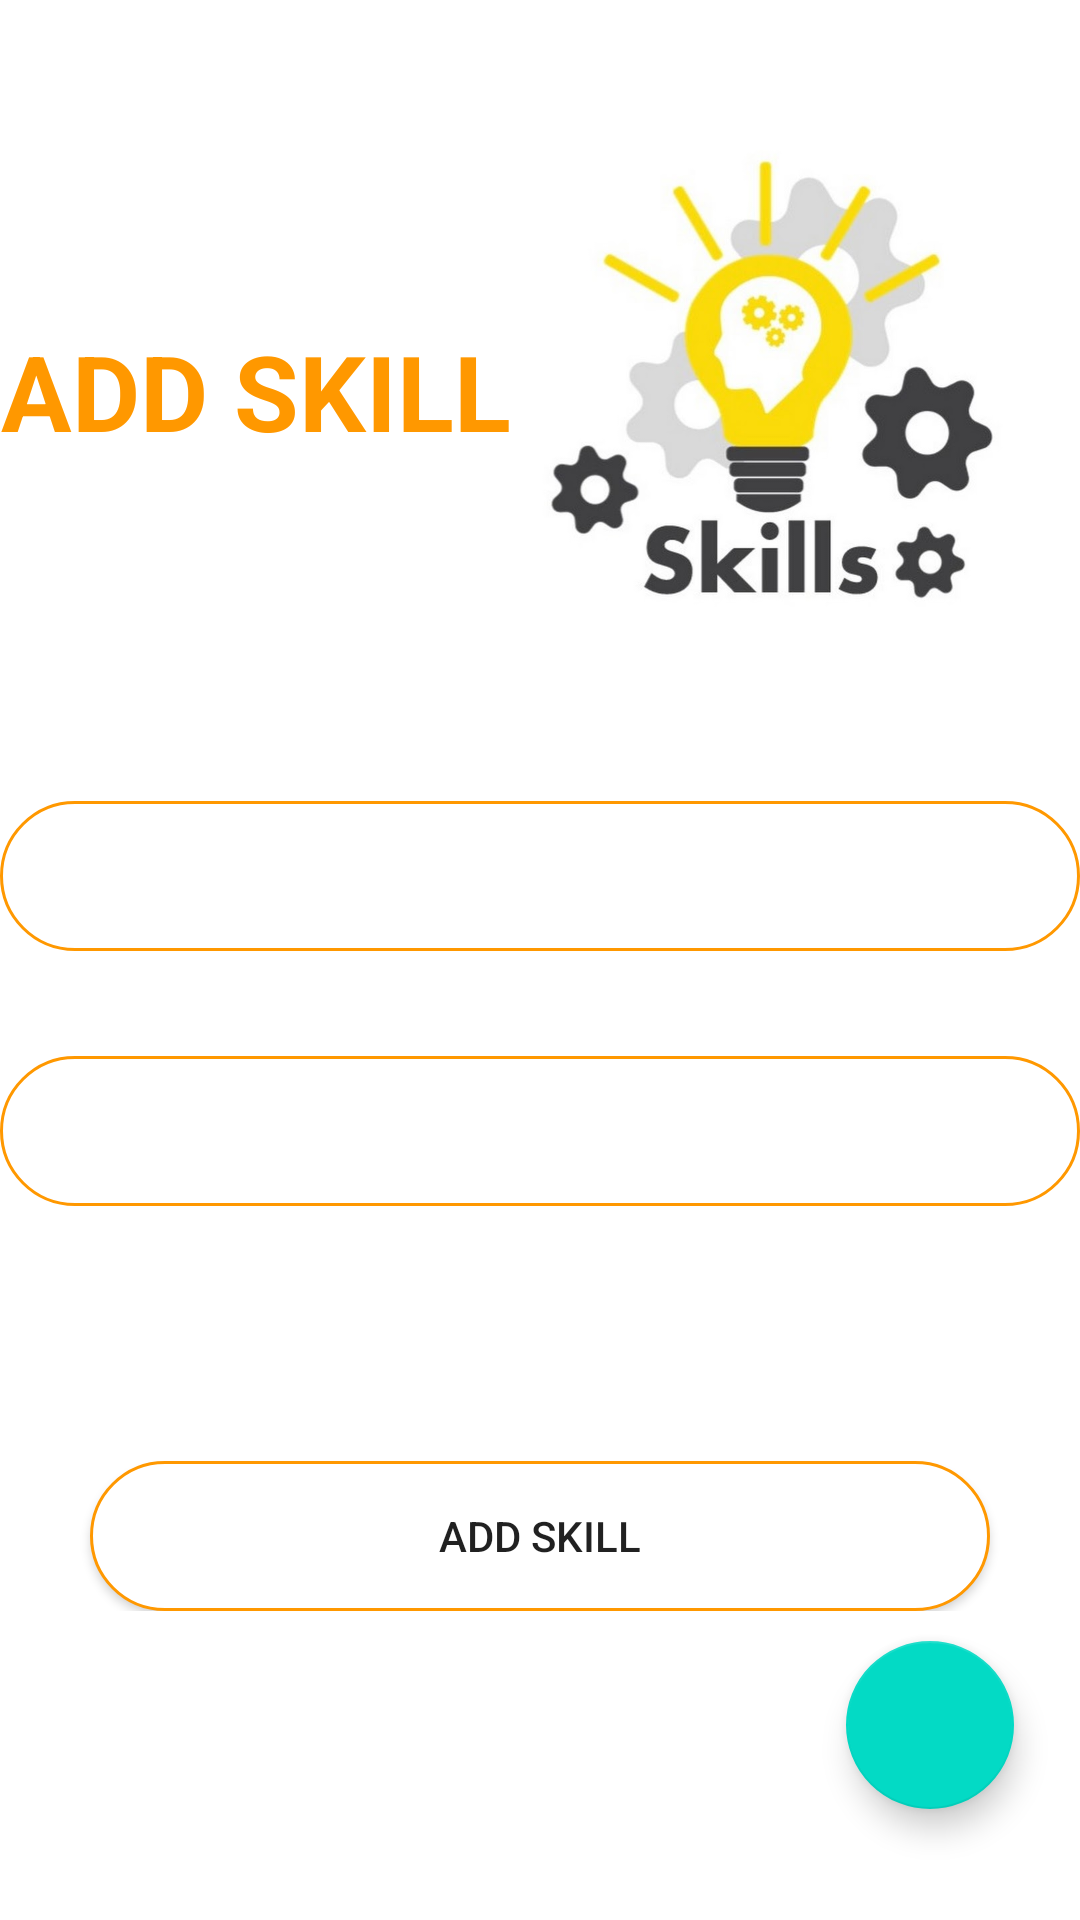

Produce the Android XML layout that renders to this screen, including the resource entries it uses.
<!-- AndroidManifest.xml: application theme Theme.Skill_Swapping -->
<!-- res/layout/activity_user_add_skills.xml -->
<?xml version="1.0" encoding="utf-8"?>
<LinearLayout xmlns:android="http://schemas.android.com/apk/res/android"
    xmlns:app="http://schemas.android.com/apk/res-auto"
    xmlns:tools="http://schemas.android.com/tools"
    android:layout_width="match_parent"
    android:layout_height="match_parent"
    tools:context=".user_add_skills"
    android:orientation="vertical"
    android:gravity="center">


    <LinearLayout
        android:layout_width="match_parent"
        android:layout_height="500dp"
        android:orientation="vertical"
        >
        <TableLayout
            android:layout_width="match_parent"
            android:layout_height="400dp">

        <TableRow
            android:layout_width="match_parent"
            android:layout_height="match_parent" >

            <ImageView
                android:id="@+id/imageView3"
                android:layout_width="400dp"
                android:layout_height="200dp"
                android:paddingLeft="120dp"
                app:srcCompat="@drawable/skill_logo" />
            <TextView
                android:id="@+id/textView2"
                android:layout_width="match_parent"
                android:layout_height="wrap_content"
                android:gravity="center"
                android:layout_marginLeft="-400dp"
                android:layout_marginTop="70dp"
                android:text="Add Skill"
                android:textAllCaps="true"
                android:textColor="#FF9800"
                android:textSize="35dp"
                android:textStyle="bold" />
        </TableRow>



    <Spinner
        android:id="@+id/spinner"
        android:layout_width="350dp"
        android:layout_height="50dp"
        android:paddingBottom="6dp"
        android:background="@drawable/curve"
        android:layout_marginTop="30dp"
        android:layout_weight="0" />



    <Spinner

        android:id="@+id/spinner2"
        android:layout_marginTop="35dp"
        android:layout_width="350dp"
        android:layout_height="50dp"
        android:paddingTop="8dp"
        android:background="@drawable/curve"
        android:layout_weight="0" />
        </TableLayout>
    <Button
        android:layout_marginTop="50dp"
        android:id="@+id/button4"
        android:layout_gravity="center"
        android:layout_width="300dp"
        android:layout_height="50dp"
        android:layout_marginBottom="8dp"
        android:background="@drawable/curve"
        android:text="Add skill" />
    </LinearLayout>

    <com.google.android.material.floatingactionbutton.FloatingActionButton
        android:id="@+id/floatingActionButton"
        android:layout_marginLeft="130dp"
        android:layout_marginTop="10dp"
        android:layout_width="match_parent"
        android:layout_height="wrap_content"
        android:clickable="true"
        app:srcCompat="@drawable/icon4"  />

</LinearLayout>
<!-- resources referenced by this layout -->
<resources>
  <!-- drawable curve (drawable) -->
  <?xml version="1.0" encoding="utf-8"?>
  <shape xmlns:android="http://schemas.android.com/apk/res/android"
      android:shape="rectangle"
      android:padding="10dp">
  
      <solid android:color="#ffffff" />
      <corners
          android:bottomRightRadius="50dp"
          android:bottomLeftRadius="50dp"
          android:topLeftRadius="50dp"
          android:topRightRadius="50dp" />
      <stroke android:width="1dip" android:color="#FF9800" />
  
  </shape>
  <!-- drawable skill_logo: jpg bitmap (drawable-v24, 39562 bytes) -->
  <style name="Theme.Skill_Swapping" parent="Theme.MaterialComponents.DayNight.DarkActionBar">
          
          <item name="colorPrimary">#FF9800</item>
          <item name="colorPrimaryVariant">#FF9800</item>
          <item name="colorOnPrimary">@color/white</item>
          
          <item name="colorSecondary">@color/teal_200</item>
          <item name="colorSecondaryVariant">@color/teal_700</item>
          <item name="colorOnSecondary">@color/black</item>
          
          <item name="android:statusBarColor">#FF9800</item>
          
      </style>
  <color name="white">#FFFFFFFF</color>
  <color name="teal_200">#FF03DAC5</color>
  <color name="teal_700">#FF018786</color>
  <color name="black">#FF000000</color>
</resources>
